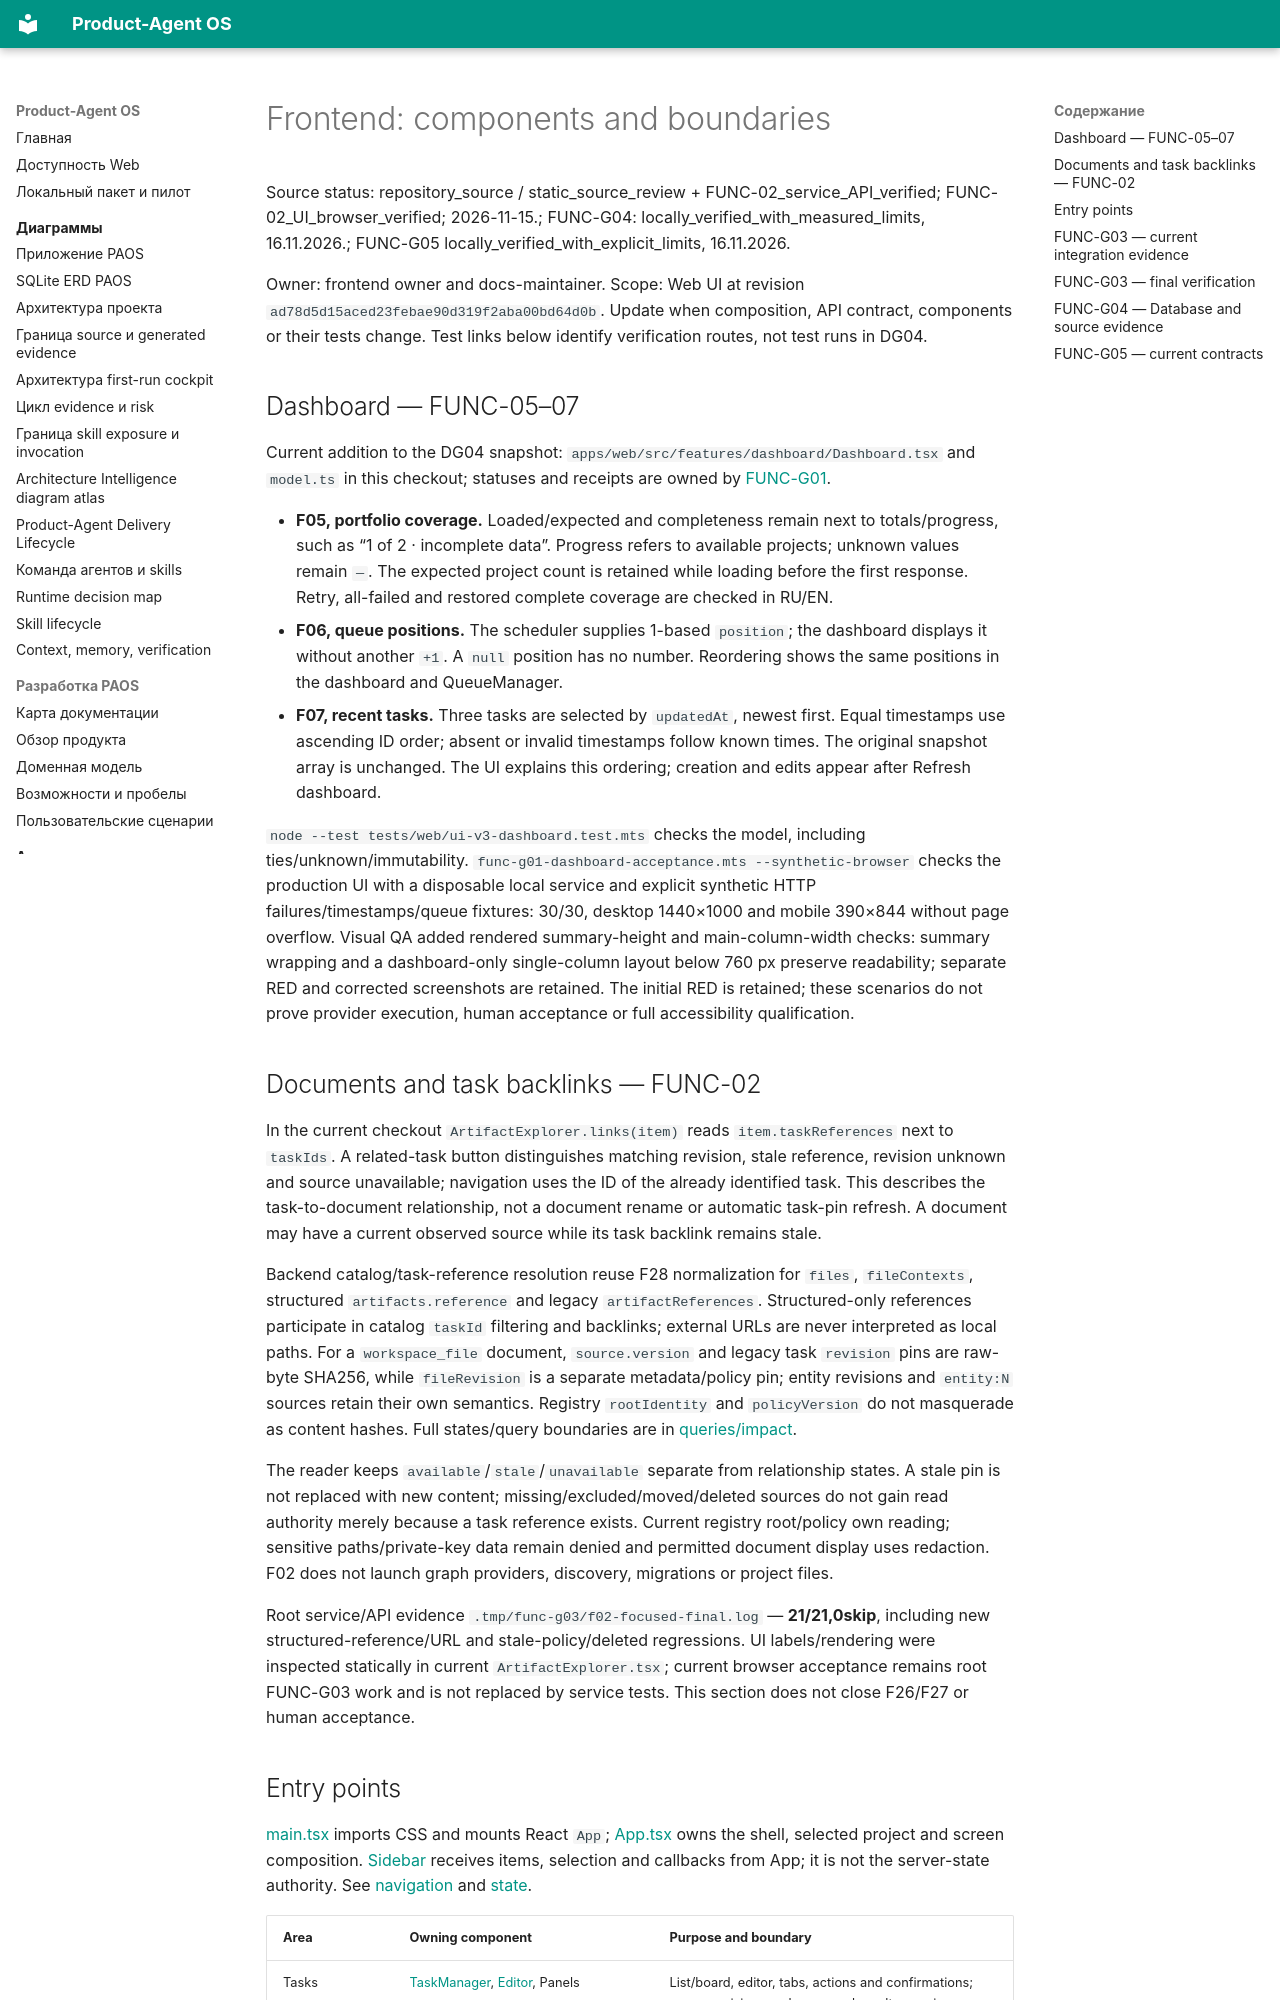

repository: alexroadcaster/product-agent-os · page: frontend/components.en.html · generator: mkdocs

# Frontend: components and boundaries

Source status: repository_source / static_source_review + FUNC-02_service_API_verified; FUNC-02_UI_browser_verified; 2026-11-15.; FUNC-G04: locally_verified_with_measured_limits, 16.11.2026.; FUNC-G05 locally_verified_with_explicit_limits, 16.11.2026.

Owner: frontend owner and docs-maintainer. Scope: Web UI at revision `ad78d5d15aced23febae90d319f2aba00bd64d0b`. Update when composition, API contract, components or their tests change. Test links below identify verification routes, not test runs in DG04.

## Dashboard — FUNC-05–07

Current addition to the DG04 snapshot: `apps/web/src/features/dashboard/Dashboard.tsx` and `model.ts` in this checkout; statuses and receipts are owned by [FUNC-G01](../planning/functional-remediation-2026-11-15.en.md#func-g01--stability-of-the-current-ui-and-core-contracts).

- **F05, portfolio coverage.** Loaded/expected and completeness remain next to totals/progress, such as “1 of 2 · incomplete data”. Progress refers to available projects; unknown values remain `—`. The expected project count is retained while loading before the first response. Retry, all-failed and restored complete coverage are checked in RU/EN.
- **F06, queue positions.** The scheduler supplies 1-based `position`; the dashboard displays it without another `+1`. A `null` position has no number. Reordering shows the same positions in the dashboard and QueueManager.
- **F07, recent tasks.** Three tasks are selected by `updatedAt`, newest first. Equal timestamps use ascending ID order; absent or invalid timestamps follow known times. The original snapshot array is unchanged. The UI explains this ordering; creation and edits appear after Refresh dashboard.

`node --test tests/web/ui-v3-dashboard.test.mts` checks the model, including ties/unknown/immutability. `func-g01-dashboard-acceptance.mts --synthetic-browser` checks the production UI with a disposable local service and explicit synthetic HTTP failures/timestamps/queue fixtures: 30/30, desktop 1440×1000 and mobile 390×844 without page overflow. Visual QA added rendered summary-height and main-column-width checks: summary wrapping and a dashboard-only single-column layout below 760 px preserve readability; separate RED and corrected screenshots are retained. The initial RED is retained; these scenarios do not prove provider execution, human acceptance or full accessibility qualification.

## Documents and task backlinks — FUNC-02

In the current checkout `ArtifactExplorer.links(item)` reads `item.taskReferences` next to `taskIds`. A related-task button distinguishes matching revision, stale reference, revision unknown and source unavailable; navigation uses the ID of the already identified task. This describes the task-to-document relationship, not a document rename or automatic task-pin refresh. A document may have a current observed source while its task backlink remains stale.

Backend catalog/task-reference resolution reuse F28 normalization for `files`, `fileContexts`, structured `artifacts.reference` and legacy `artifactReferences`. Structured-only references participate in catalog `taskId` filtering and backlinks; external URLs are never interpreted as local paths. For a `workspace_file` document, `source.version` and legacy task `revision` pins are raw-byte SHA256, while `fileRevision` is a separate metadata/policy pin; entity revisions and `entity:N` sources retain their own semantics. Registry `rootIdentity` and `policyVersion` do not masquerade as content hashes. Full states/query boundaries are in [queries/impact](../code-intelligence/queries-impact.en.md#func-02--explicit-task-references-and-documents).

The reader keeps `available`/`stale`/`unavailable` separate from relationship states. A stale pin is not replaced with new content; missing/excluded/moved/deleted sources do not gain read authority merely because a task reference exists. Current registry root/policy own reading; sensitive paths/private-key data remain denied and permitted document display uses redaction. F02 does not launch graph providers, discovery, migrations or project files.

Root service/API evidence `.tmp/func-g03/f02-focused-final.log` — **21/21,0skip**, including new structured-reference/URL and stale-policy/deleted regressions. UI labels/rendering were inspected statically in current `ArtifactExplorer.tsx`; current browser acceptance remains root FUNC-G03 work and is not replaced by service tests. This section does not close F26/F27 or human acceptance.
